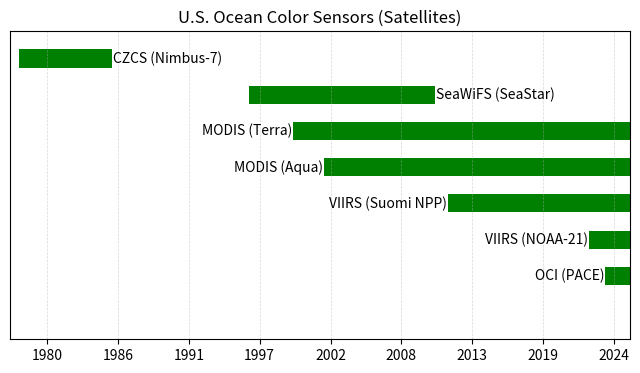

This chart was generated by the following Python code: (Note: this script raises an exception after producing the figure.)


import numpy as np
import matplotlib.pyplot as plt
from matplotlib.patches import Rectangle, Arrow
import matplotlib.dates as mdates

# define the landsat program dates
sat_dates = {'CZCS (Nimbus-7)':(np.datetime64('1978-10-24'),np.datetime64('1986-01-01')),
             'SeaWiFS (SeaStar)':(np.datetime64('1996-08-01'),np.datetime64('2010-12-01')),
             'MODIS (Terra)':(np.datetime64('1999-12-18'),np.datetime64('2026-01-01')),
             'MODIS (Aqua)':(np.datetime64('2002-05-04'),np.datetime64('2026-01-01')),
             'VIIRS (Suomi NPP)':(np.datetime64('2011-11-28'),np.datetime64('2026-01-01')),
             'VIIRS (NOAA-21)':(np.datetime64('2022-11-10'),np.datetime64('2026-01-01')),
             'OCI (PACE)':(np.datetime64('2024-02-08'),np.datetime64('2026-01-01'))}
sat_names = list(sat_dates.keys())

# make a figure
fig = plt.figure(figsize=(8, np.ceil(len(sat_names)/2)))

# plot the date boxes
for s in range(len(sat_names)):
    launch_date = sat_dates[sat_names[s]][0]
    decommission_date = sat_dates[sat_names[s]][1]
    sat_rect = Rectangle((launch_date,s*0.5),
                          decommission_date - launch_date,
                          0.25, facecolor='green')
    plt.gca().add_patch(sat_rect)
    if decommission_date<np.datetime64('2017-02-01'):
        plt.text(decommission_date + np.timedelta64(4,'W'), s*0.5+0.125, sat_names[s], ha='left', va='center')
    else:
        plt.text(launch_date - np.timedelta64(4,'W'), s*0.5+0.125, sat_names[s], ha='right', va='center')

# format the axes
plt.gca().set_xlim([np.datetime64('1978-02-01'),np.datetime64('2026-01-01')])
plt.gca().set_ylim([np.ceil(len(sat_names)/2),-0.25])
myFmt = mdates.DateFormatter('%Y')
plt.gca().xaxis.set_major_formatter(myFmt)
plt.gca().set_yticks([])
plt.title('U.S. Ocean Color Sensors (Satellites)')
plt.grid(linestyle='--', linewidth=0.5, alpha=0.5)

plt.savefig('../images/ocean_color/timeline_ocean_color.png',bbox_inches='tight')
plt.close(fig)
